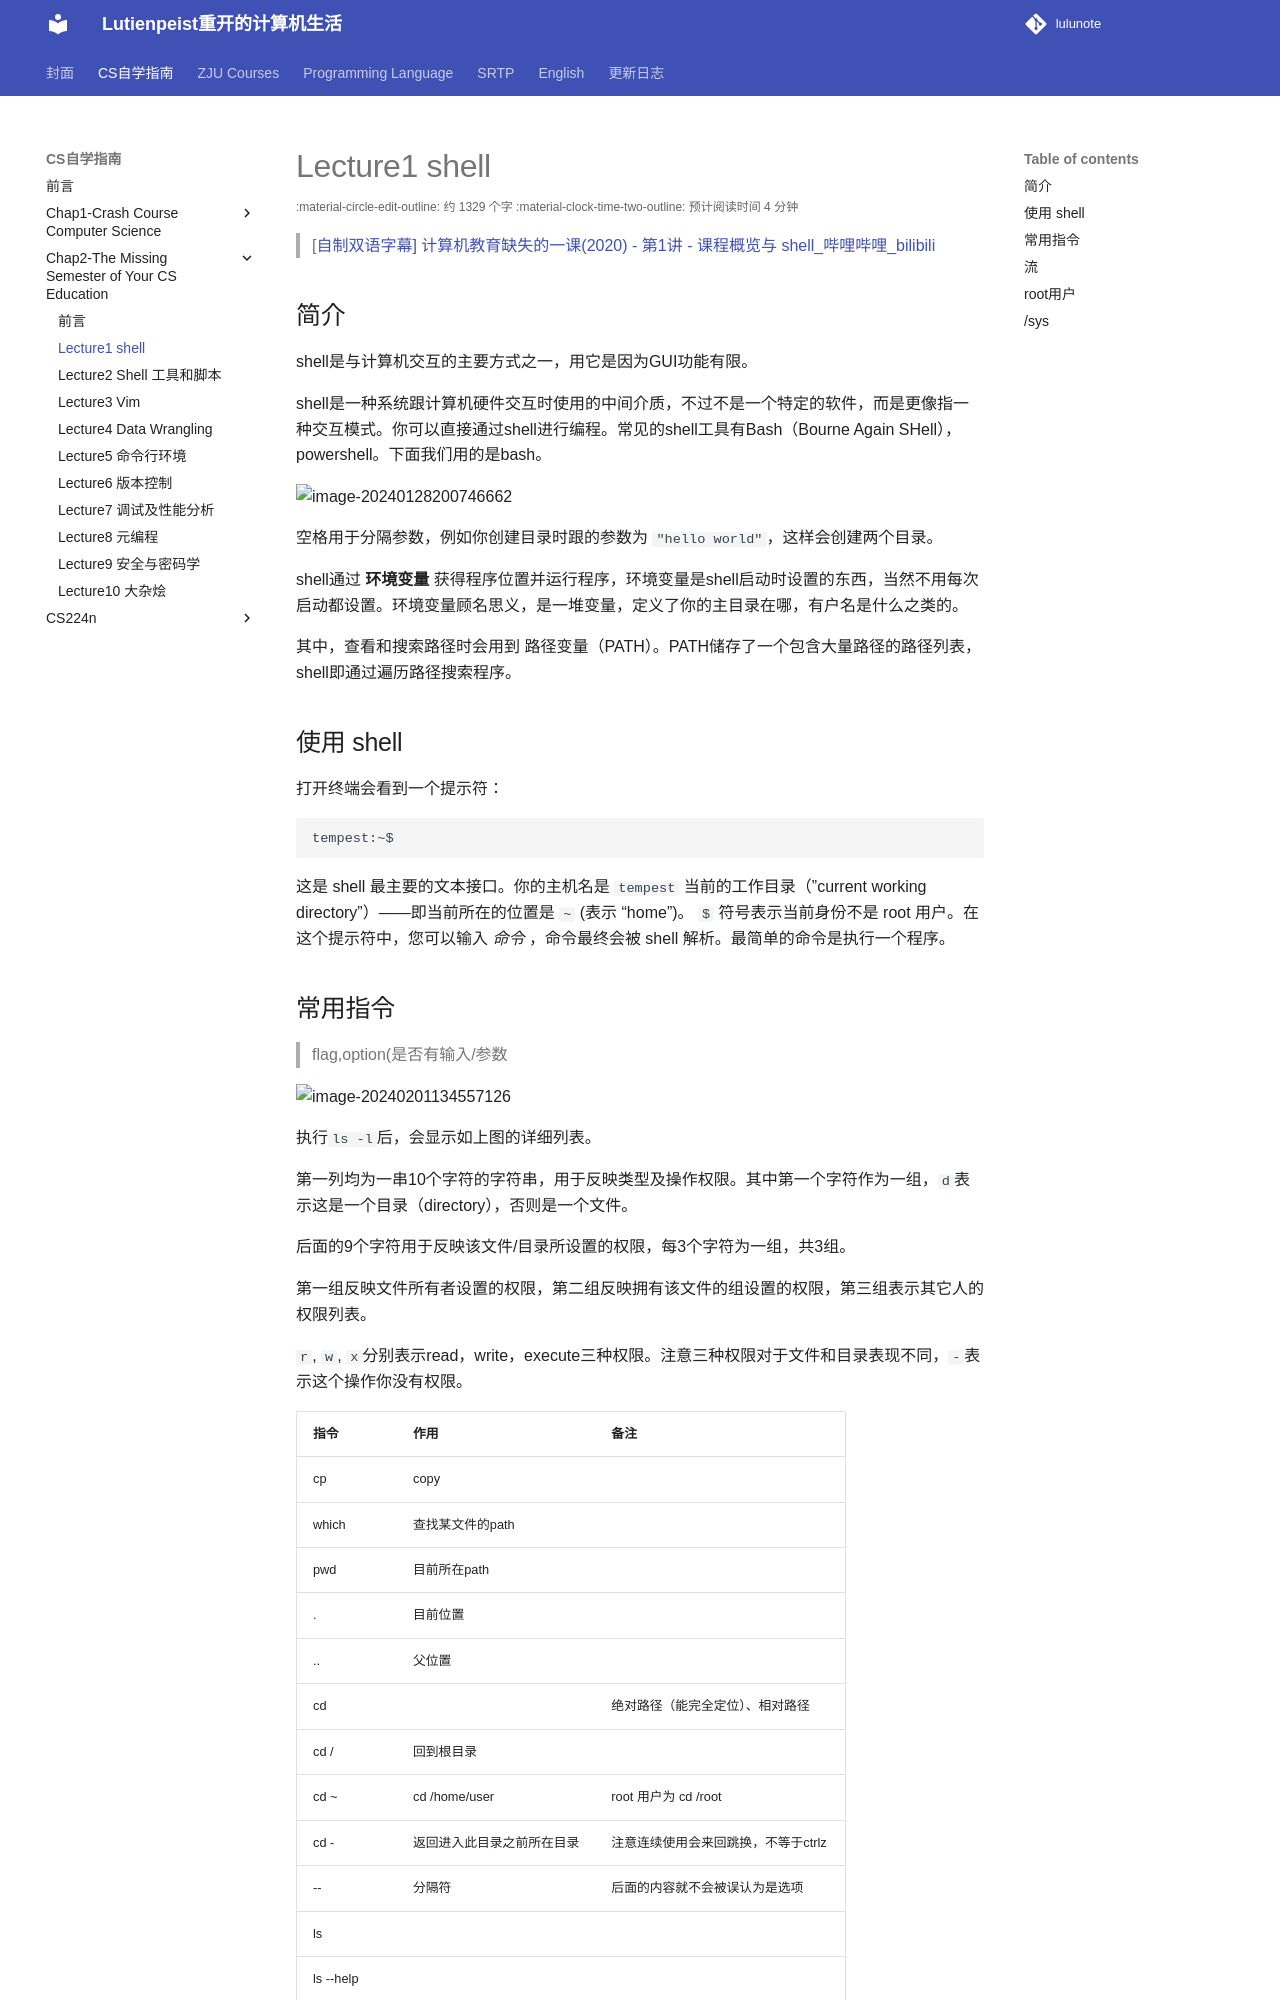

repository: RimLutienpeist/lutienpeist.github.io · page: CSself/Chap2lost/1/index.html · generator: mkdocs

#  Lecture1	shell

> [[自制双语字幕\] 计算机教育缺失的一课(2020) - 第1讲 - 课程概览与 shell_哔哩哔哩_bilibili](https://www.bilibili.com/video/BV1uc411N7eK/?spm_id_from=333.999.0.0&vd_source=0a162b815969683030296b1fac5801b7)

## 简介

shell是与计算机交互的主要方式之一，用它是因为GUI功能有限。

shell是一种系统跟计算机硬件交互时使用的中间介质，不过不是一个特定的软件，而是更像指一种交互模式。你可以直接通过shell进行编程。常见的shell工具有Bash（Bourne Again SHell），powershell。下面我们用的是bash。

![image-20240128200746662](https://raw.githubusercontent.com/RimLutienpeist/image-hosting/main/image-20240128200746662.png)

空格用于分隔参数，例如你创建目录时跟的参数为 `"hello world" `，这样会创建两个目录。

shell通过 **环境变量** 获得程序位置并运行程序，环境变量是shell启动时设置的东西，当然不用每次启动都设置。环境变量顾名思义，是一堆变量，定义了你的主目录在哪，有户名是什么之类的。

其中，查看和搜索路径时会用到 路径变量（PATH）。PATH储存了一个包含大量路径的路径列表，shell即通过遍历路径搜索程序。

## 使用 shell

打开终端会看到一个提示符：

```
tempest:~$ 
```

这是 shell 最主要的文本接口。你的主机名是 `tempest` 当前的工作目录（”current working directory”）——即当前所在的位置是 `~` (表示 “home”)。 `$` 符号表示当前身份不是 root 用户。在这个提示符中，您可以输入 *命令* ，命令最终会被 shell 解析。最简单的命令是执行一个程序。
